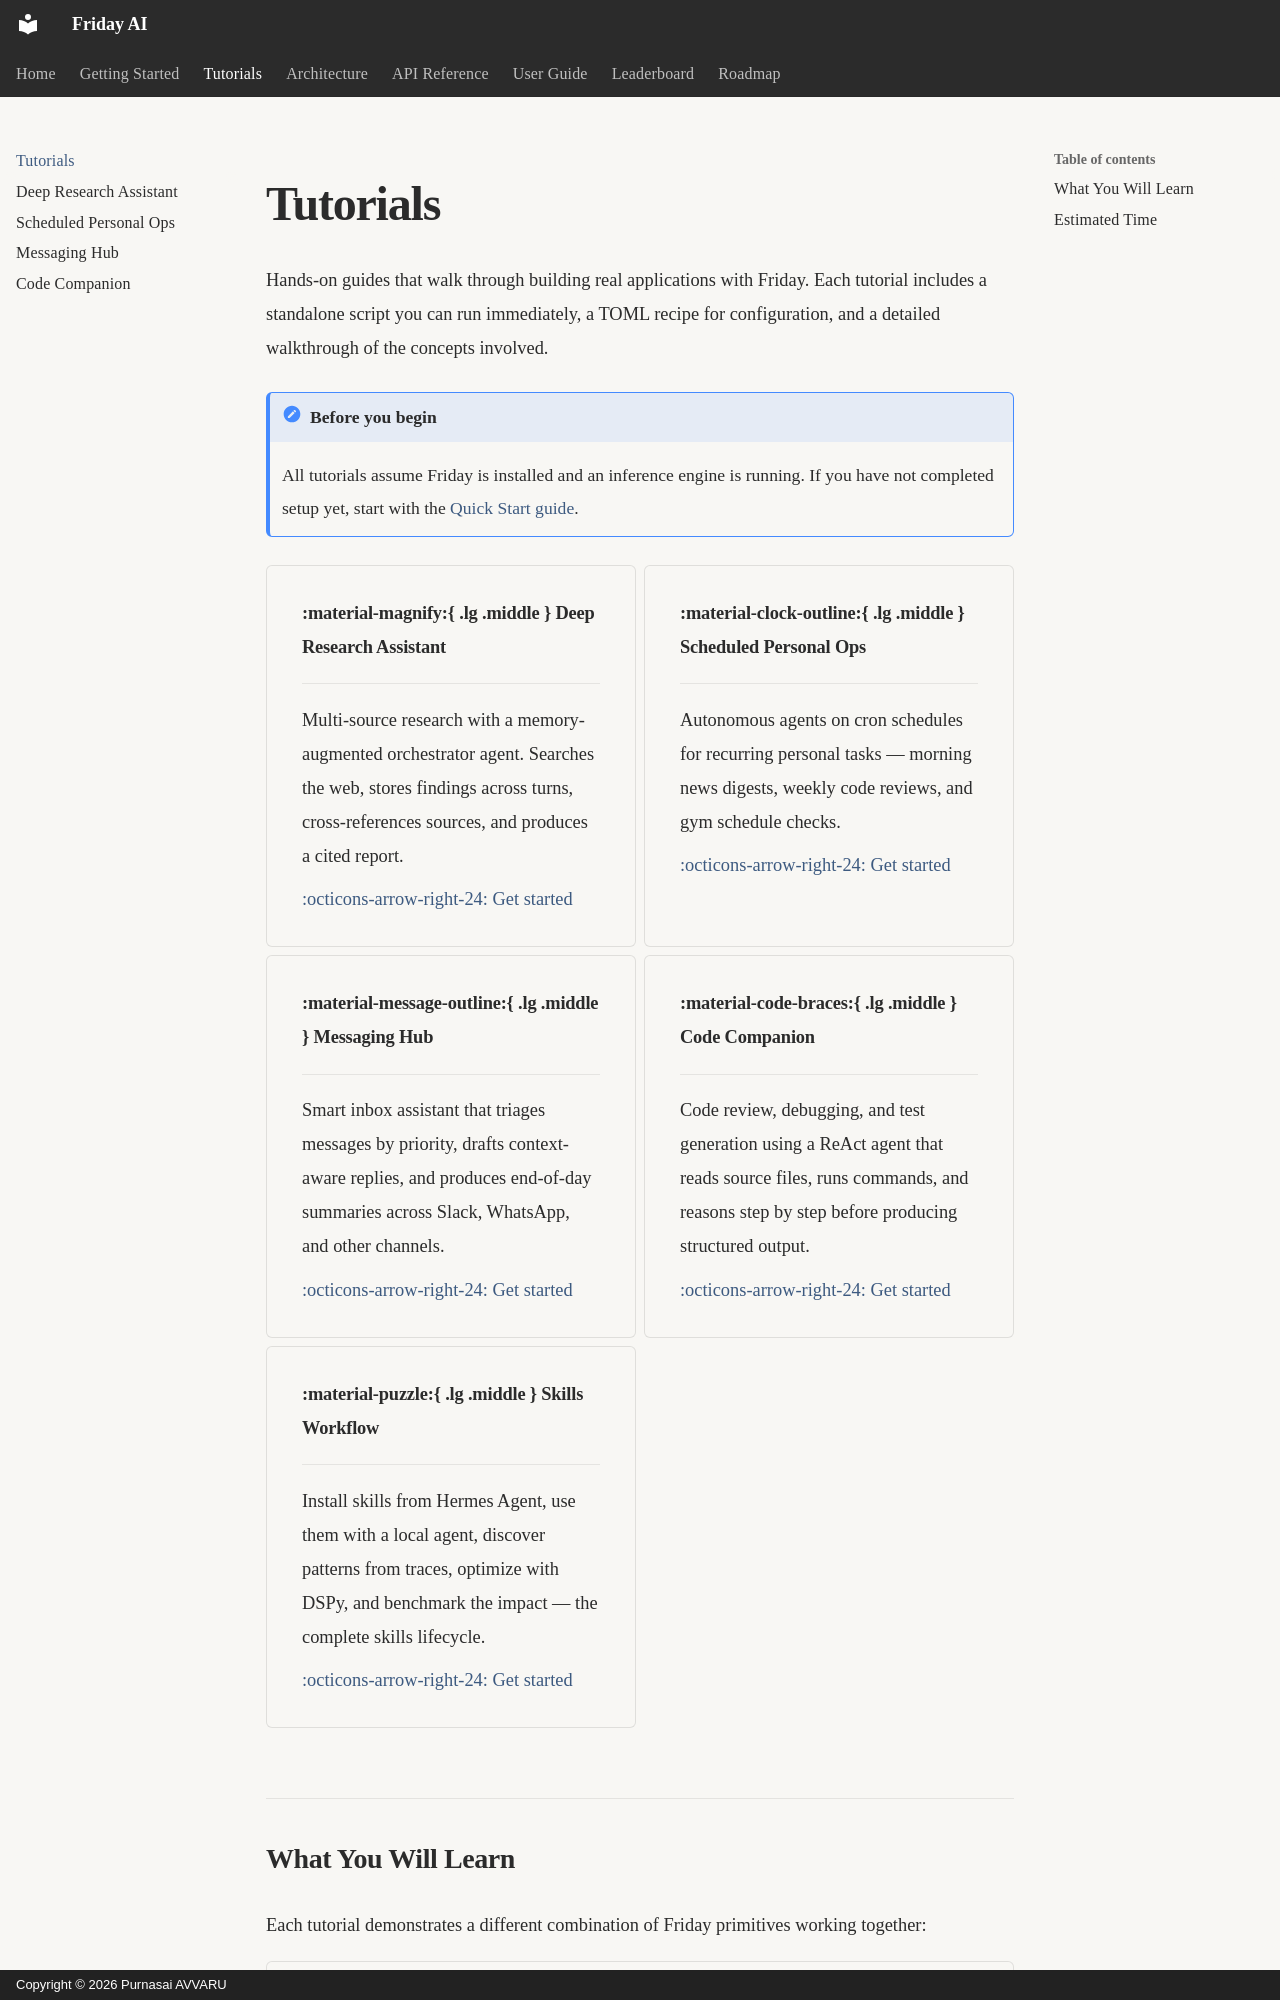

repository: purnasai1807-lgtm/Friday_AI · page: tutorials/index.html · generator: mkdocs · copyright: Copyright © 2026 Purnasai AVVARU

---
title: Tutorials
description: Step-by-step guides for building with Friday
---

# Tutorials

Hands-on guides that walk through building real applications with Friday. Each tutorial includes a standalone script you can run immediately, a TOML recipe for configuration, and a detailed walkthrough of the concepts involved.

!!! note "Before you begin"
    All tutorials assume Friday is installed and an inference engine is running. If you have not completed setup yet, start with the [Quick Start guide](../getting-started/quickstart.md).

<div class="grid cards" markdown>

- :material-magnify:{ .lg .middle } **Deep Research Assistant**

    ---

    Multi-source research with a memory-augmented orchestrator agent. Searches the web, stores findings across turns, cross-references sources, and produces a cited report.

    [:octicons-arrow-right-24: Get started](deep-research.md)

- :material-clock-outline:{ .lg .middle } **Scheduled Personal Ops**

    ---

    Autonomous agents on cron schedules for recurring personal tasks — morning news digests, weekly code reviews, and gym schedule checks.

    [:octicons-arrow-right-24: Get started](scheduled-ops.md)

- :material-message-outline:{ .lg .middle } **Messaging Hub**

    ---

    Smart inbox assistant that triages messages by priority, drafts context-aware replies, and produces end-of-day summaries across Slack, WhatsApp, and other channels.

    [:octicons-arrow-right-24: Get started](messaging-hub.md)

- :material-code-braces:{ .lg .middle } **Code Companion**

    ---

    Code review, debugging, and test generation using a ReAct agent that reads source files, runs commands, and reasons step by step before producing structured output.

    [:octicons-arrow-right-24: Get started](code-companion.md)

- :material-puzzle:{ .lg .middle } **Skills Workflow**

    ---

    Install skills from Hermes Agent, use them with a local agent, discover patterns from traces, optimize with DSPy, and benchmark the impact — the complete skills lifecycle.
